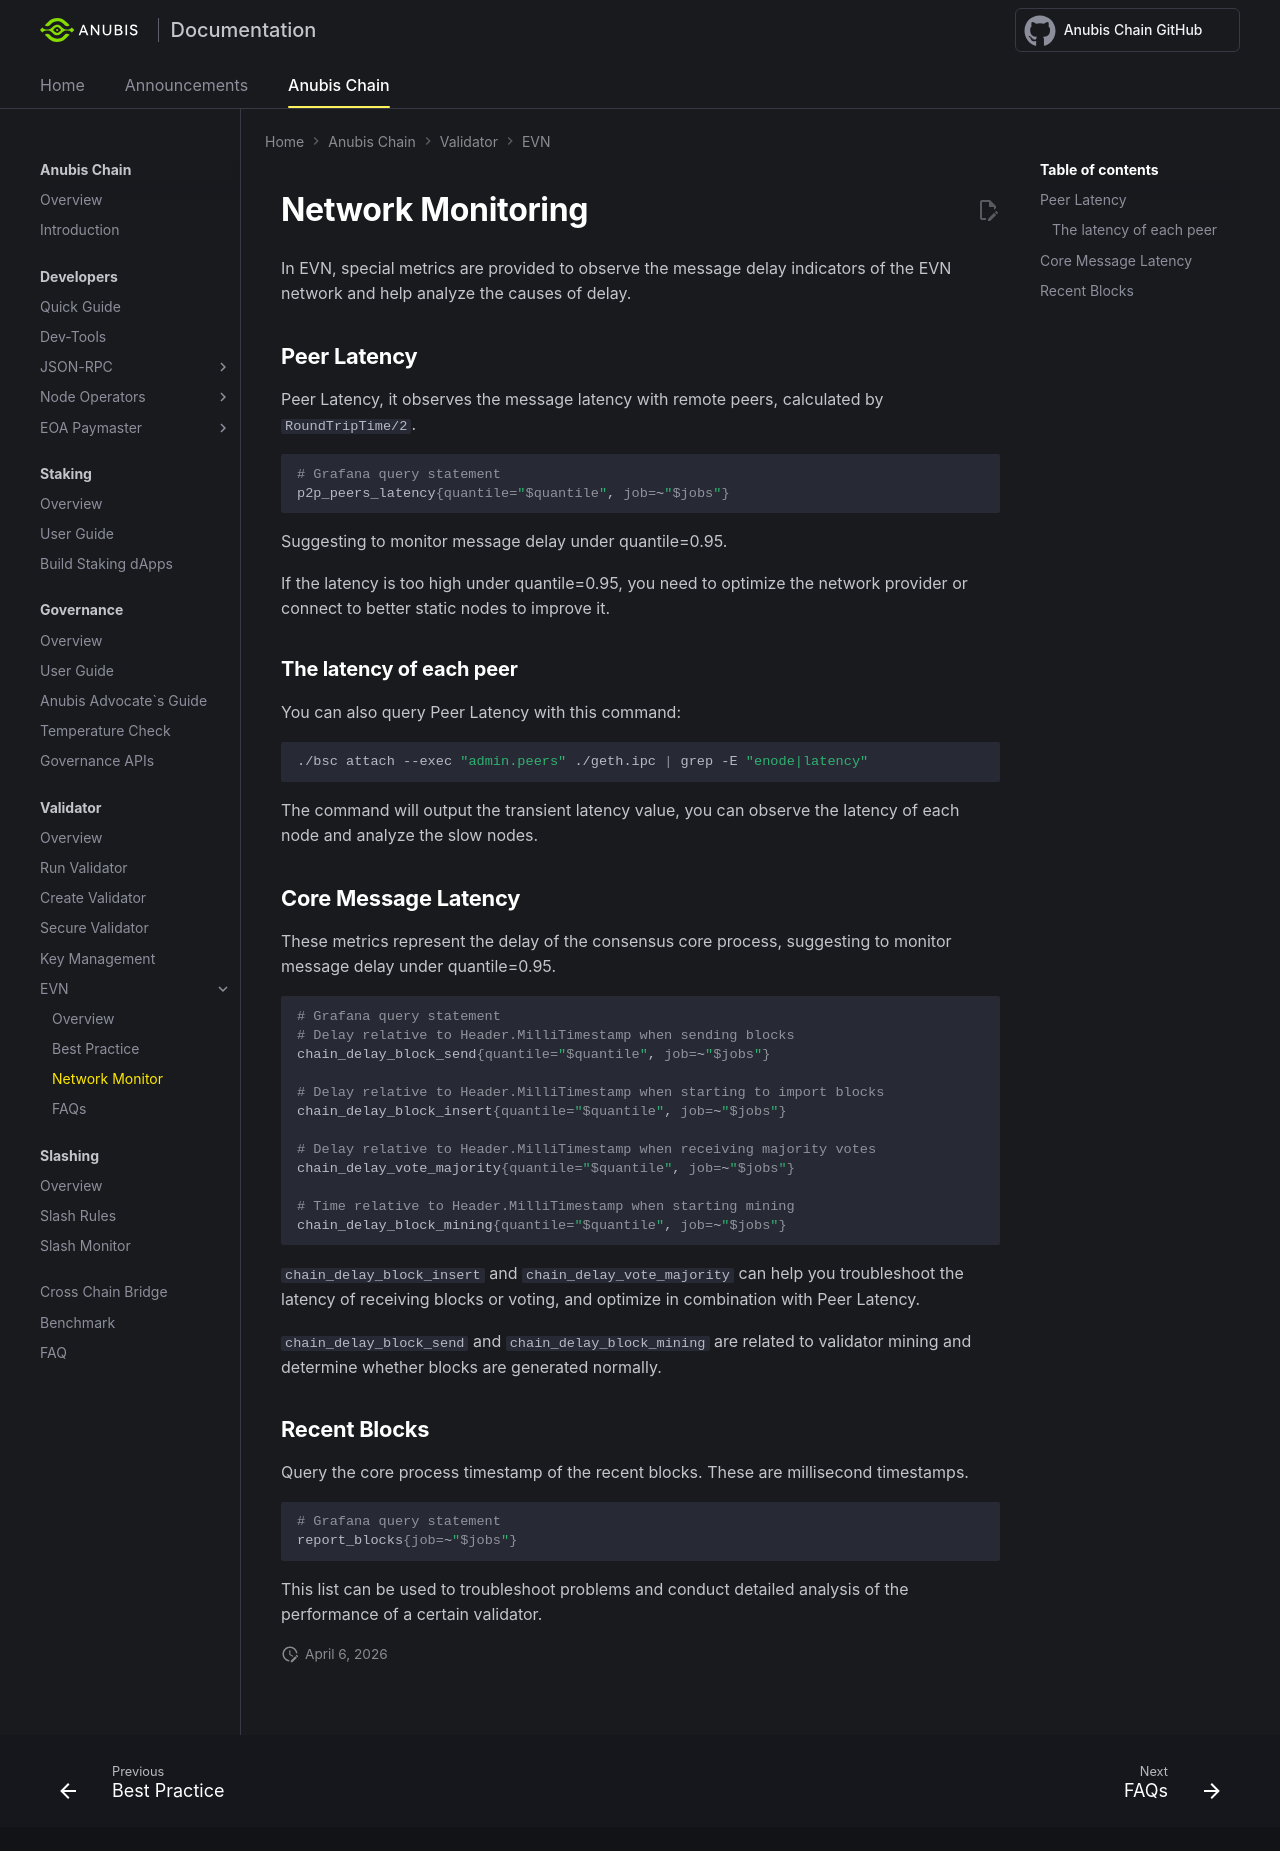

repository: anubis-chain/docs · page: anubis-chain/validator/evn/network-monitor/index.html · generator: mkdocs

---
title: Network Monitoring - Anubis EVN
---

# Network Monitoring

In EVN, special metrics are provided to observe the message delay indicators of the EVN network and help analyze the causes of delay.

## Peer Latency

Peer Latency, it observes the message latency with remote peers, calculated by `RoundTripTime/2`.

```bash
# Grafana query statement
p2p_peers_latency{quantile="$quantile", job=~"$jobs"}
```

Suggesting to monitor message delay under quantile=0.95.

If the latency is too high under quantile=0.95, you need to optimize the network provider or connect to better static nodes to improve it.

### The latency of each peer

You can also query Peer Latency with this command:

```bash
./bsc attach --exec "admin.peers" ./geth.ipc | grep -E "enode|latency"
```

The command will output the transient latency value, you can observe the latency of each node and analyze the slow nodes.

## Core Message Latency

These metrics represent the delay of the consensus core process, suggesting to monitor message delay under quantile=0.95.

```bash
# Grafana query statement
# Delay relative to Header.MilliTimestamp when sending blocks
chain_delay_block_send{quantile="$quantile", job=~"$jobs"}

# Delay relative to Header.MilliTimestamp when starting to import blocks
chain_delay_block_insert{quantile="$quantile", job=~"$jobs"}

# Delay relative to Header.MilliTimestamp when receiving majority votes
chain_delay_vote_majority{quantile="$quantile", job=~"$jobs"}

# Time relative to Header.MilliTimestamp when starting mining
chain_delay_block_mining{quantile="$quantile", job=~"$jobs"}
```

`chain_delay_block_insert` and `chain_delay_vote_majority` can help you troubleshoot the latency of receiving blocks or voting, and optimize in combination with Peer Latency.

`chain_delay_block_send` and `chain_delay_block_mining` are related to validator mining and determine whether blocks are generated normally.

## Recent Blocks

Query the core process timestamp of the recent blocks. These are millisecond timestamps. 

```bash
# Grafana query statement
report_blocks{job=~"$jobs"}
```

This list can be used to troubleshoot problems and conduct detailed analysis of the performance of a certain validator.
